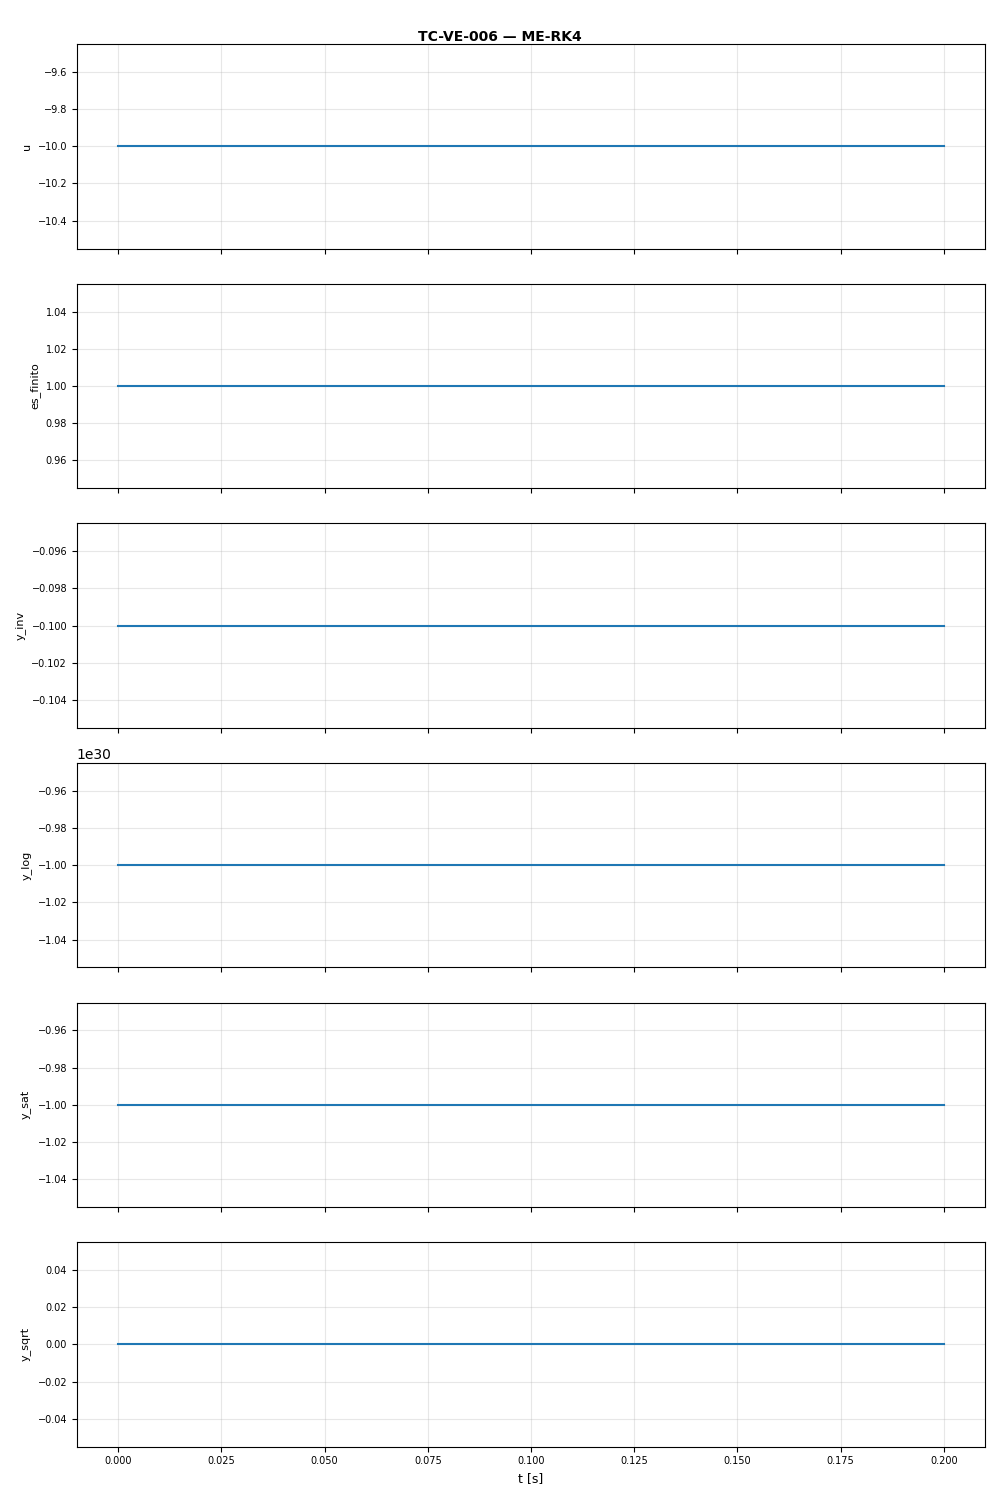

Values plotted in this chart, from the file beside it:
t, u, es_finito, y_inv, y_log, y_sat, y_sqrt
0.0, -10.0, 1.0, -0.1, -1e+30, -1.0, 0.0
0.1, -10.0, 1.0, -0.1, -1e+30, -1.0, 0.0
0.2, -10.0, 1.0, -0.1, -1e+30, -1.0, 0.0
